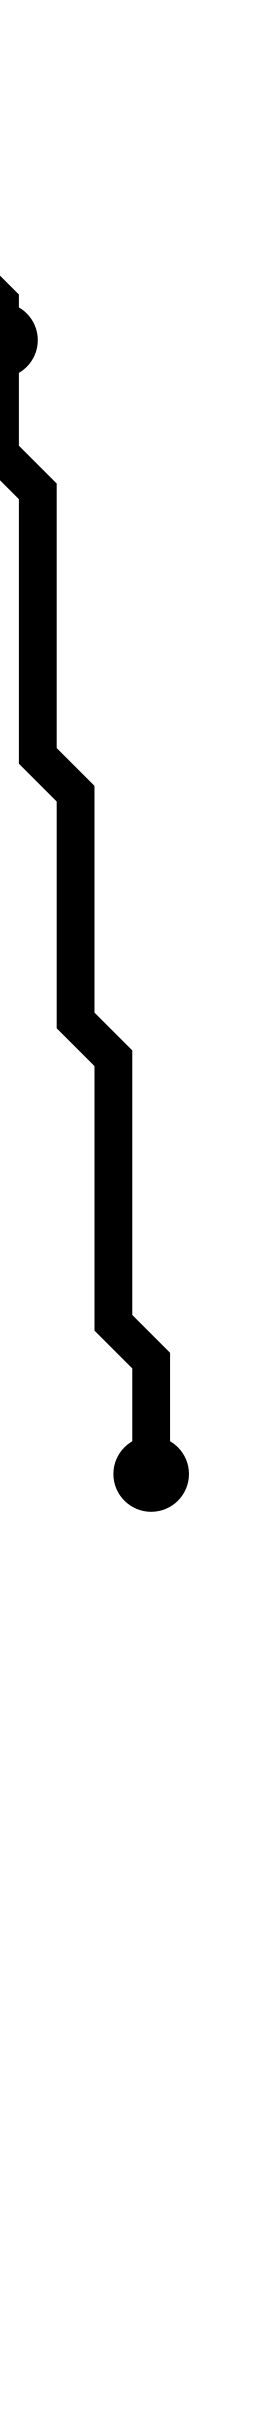

The table this chart was drawn from, first rows:
i, j, x_center, y_center
0, 2, 2.5, 3.5
2, 9, 4.5, 10.5
6, 39, 8.5, 40.5
